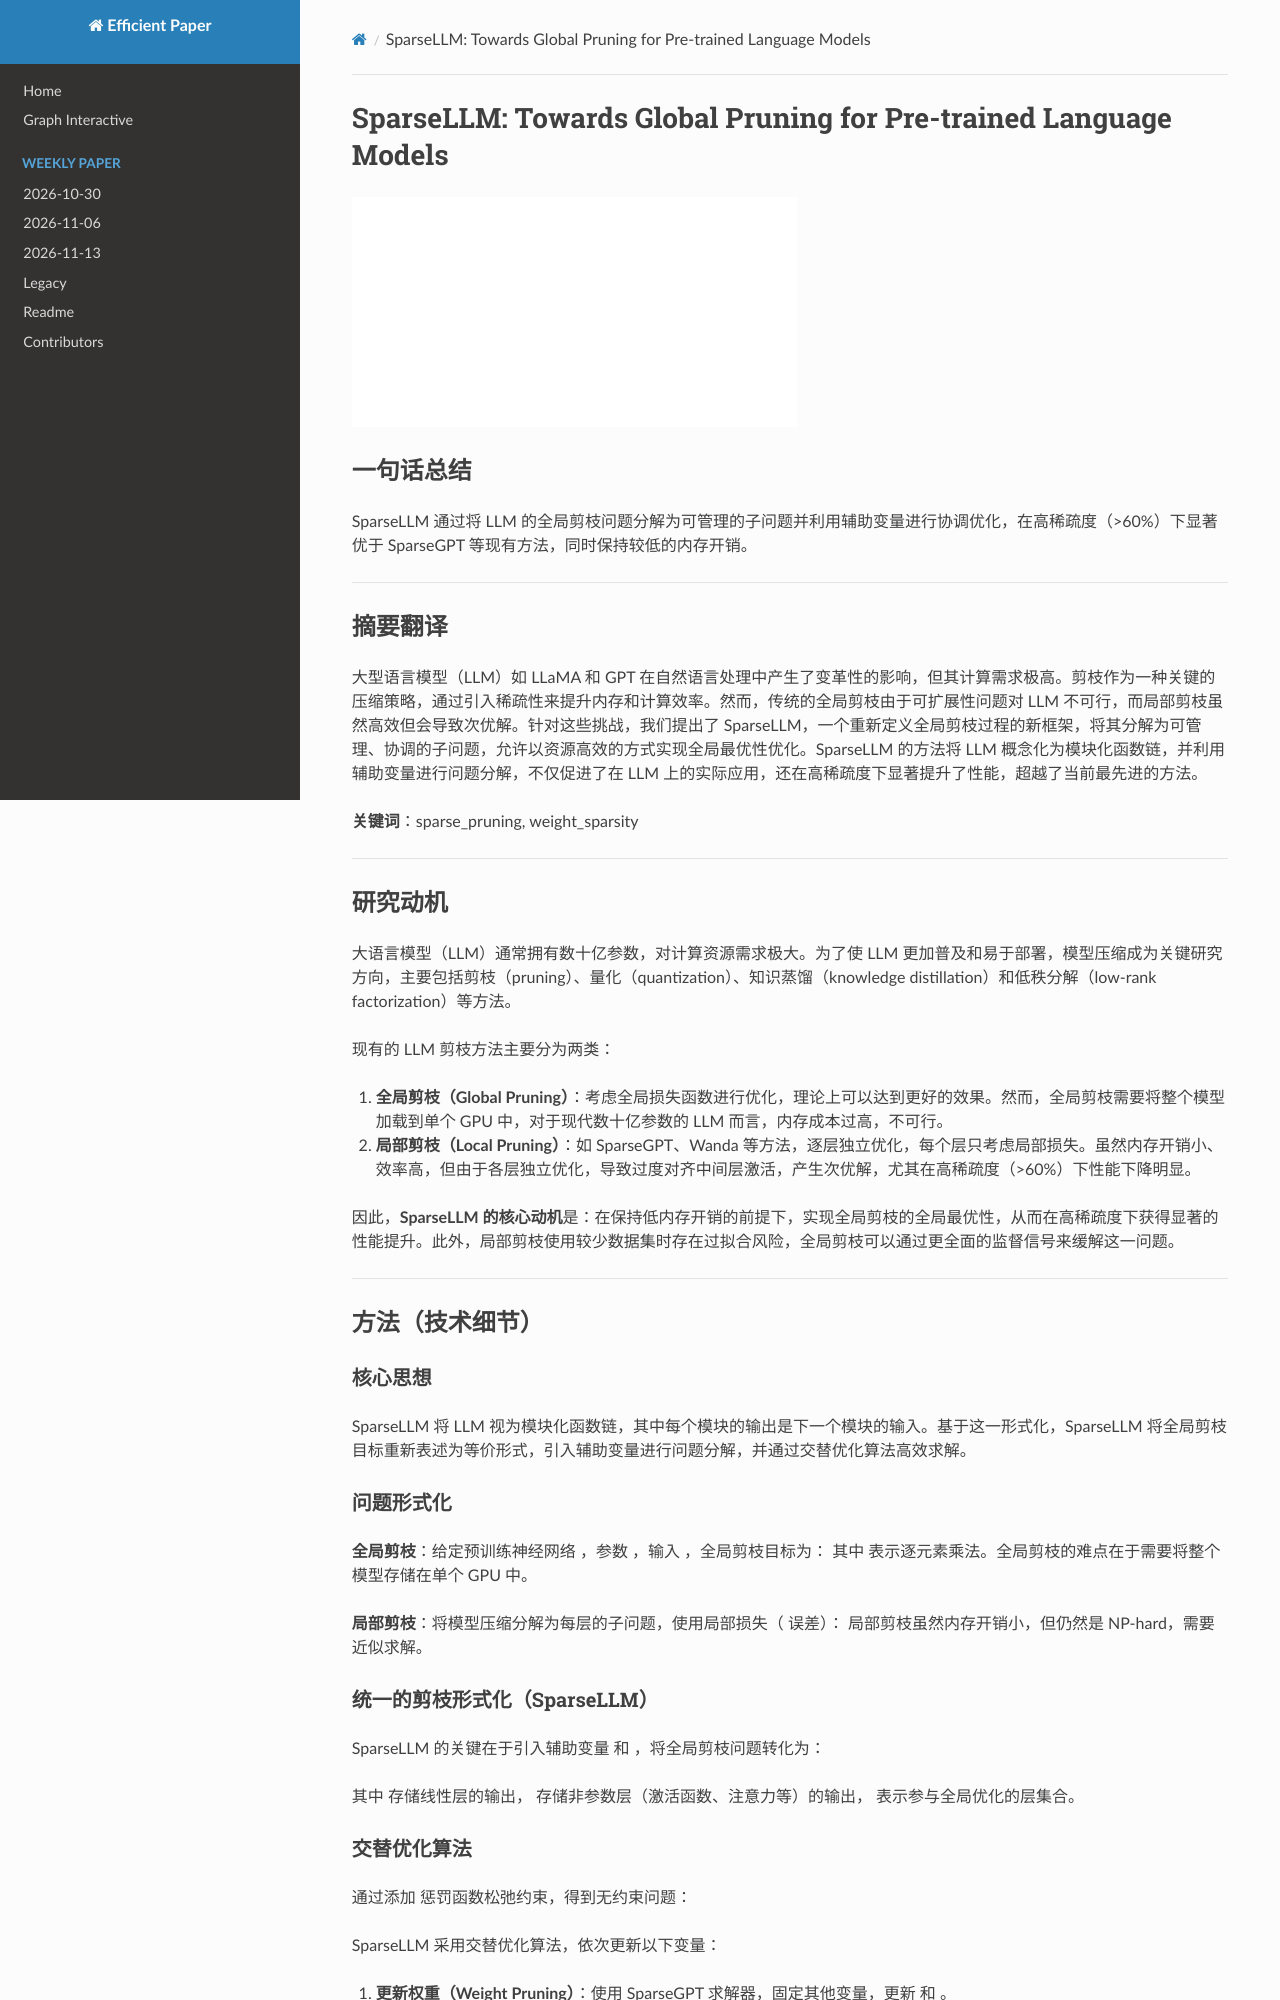

repository: hustzxd/EfficientPaper · page: notes/2024/SparseLLM/note/index.html · generator: mkdocs

# SparseLLM: Towards Global Pruning for Pre-trained Language Models

![](../../blank.jpg)

## Abstract

The transformative impact of large language models (LLMs) like LLaMA and GPT
on natural language processing is countered by their prohibitive computational
demands. Pruning has emerged as a pivotal compression strategy, introducing
sparsity to enhance both memory and computational efficiency. Yet, traditional
global pruning is impractical for LLMs due to scalability iss
